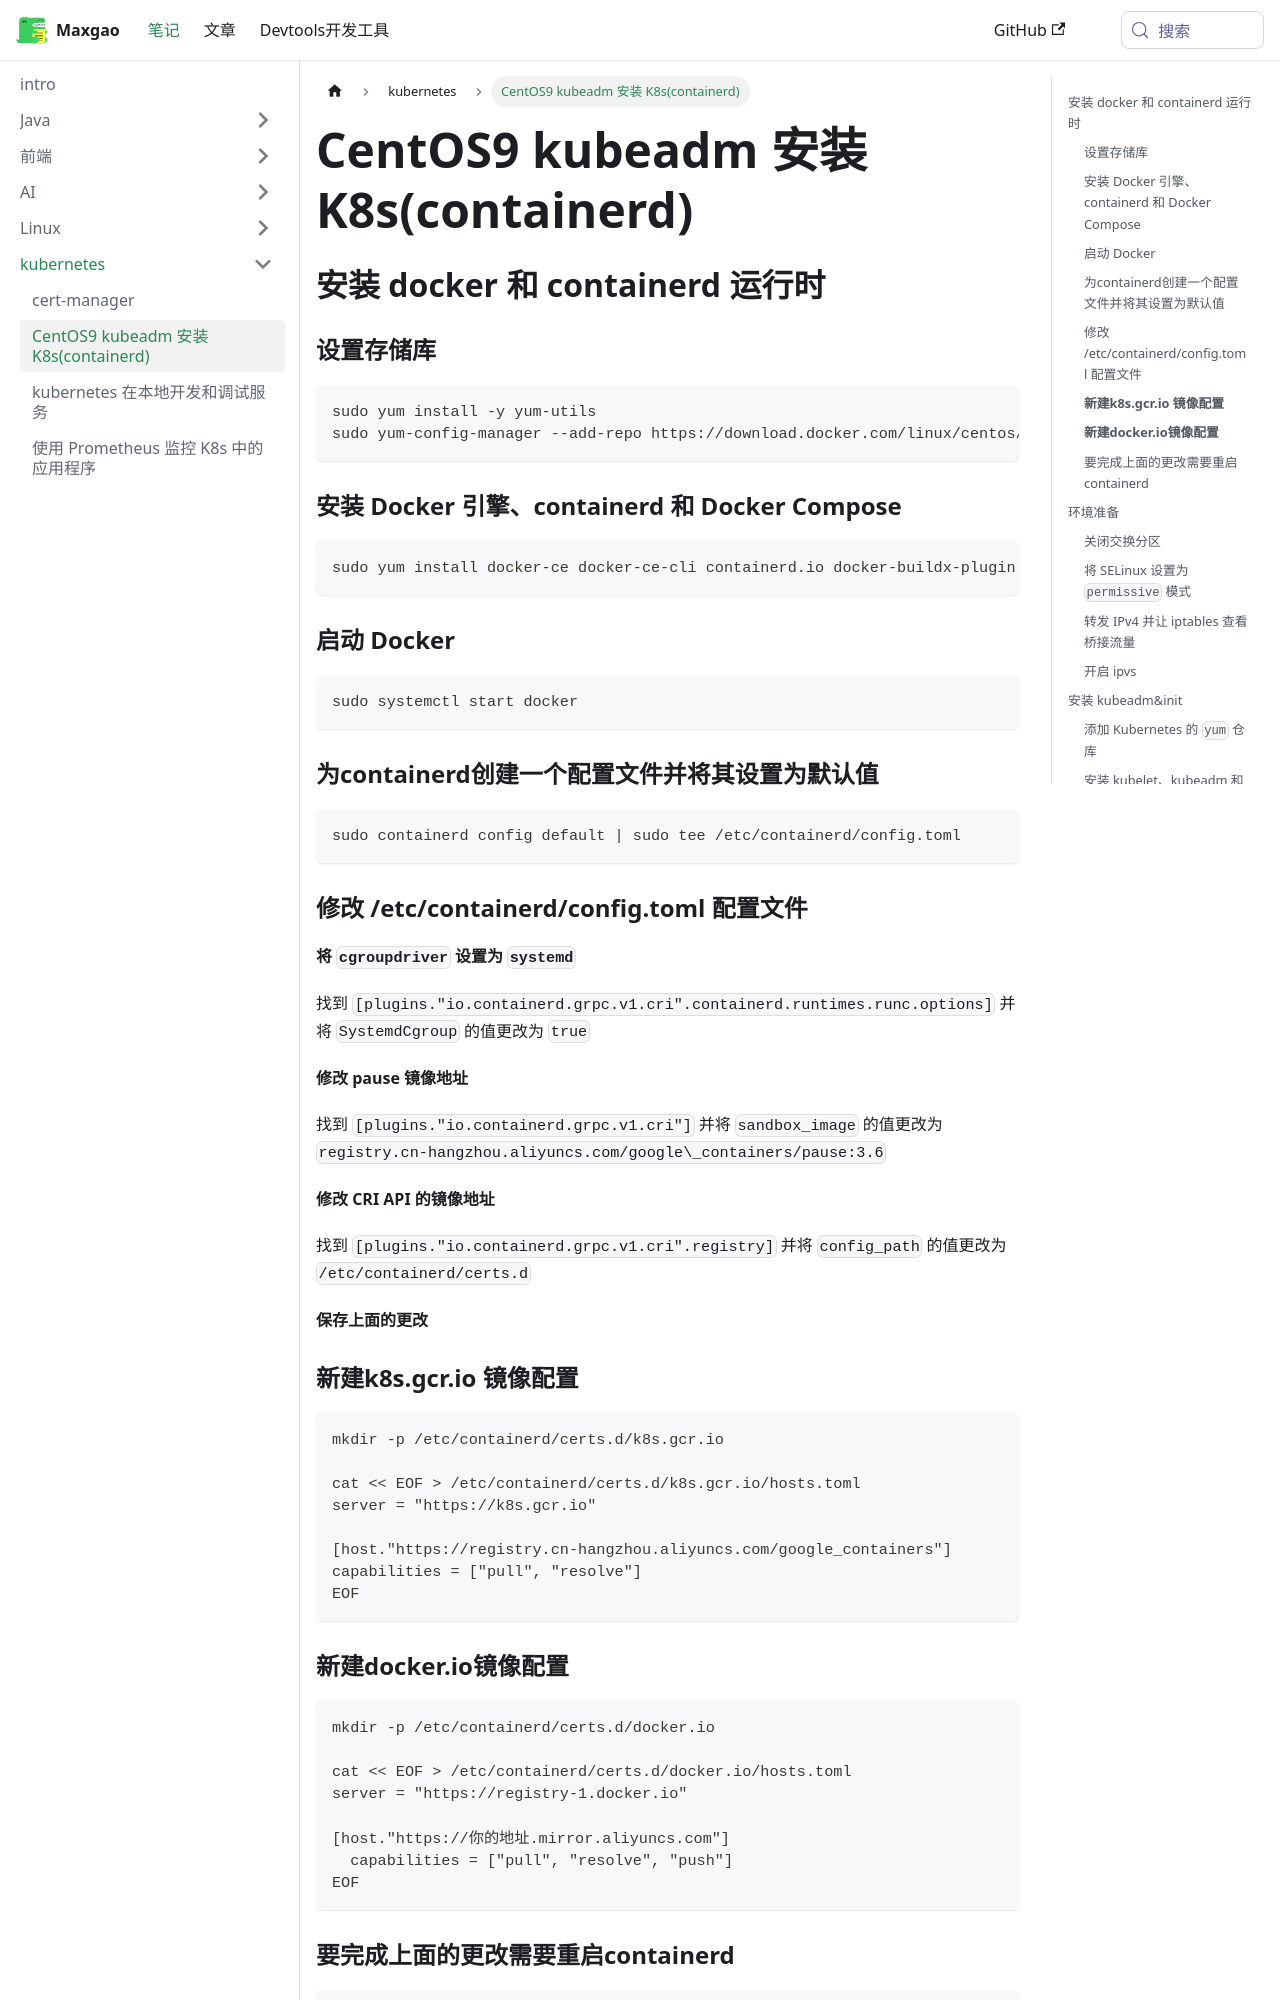

repository: An0nymous0/ga0x-site · page: docs/kubernetes/kubeadm-install-k8s.html · generator: docusaurus

---
title: 'CentOS9 kubeadm 安装 K8s(containerd)'
sidebar_label: 'CentOS9 kubeadm 安装 K8s(containerd)'
tags: [CentOS,Kubeadm,Kubernetes,K8s,containerd,Docker]
---

## 安装 docker 和 containerd 运行时

### 设置存储库

```shell
sudo yum install -y yum-utils
sudo yum-config-manager --add-repo https://download.docker.com/linux/centos/docker-ce.repo
```

### 安装 Docker 引擎、containerd 和 Docker Compose

```shell
sudo yum install docker-ce docker-ce-cli containerd.io docker-buildx-plugin docker-compose-plugin
```

### 启动 Docker

```shell
sudo systemctl start docker
```

### 为containerd创建一个配置文件并将其设置为默认值

```shell
sudo containerd config default | sudo tee /etc/containerd/config.toml
```

### 修改 /etc/containerd/config.toml 配置文件

**将 `cgroupdriver` 设置为 `systemd`**

找到
`[plugins."io.containerd.grpc.v1.cri".containerd.runtimes.runc.options]`
并将 `SystemdCgroup` 的值更改为 `true`

**修改 pause 镜像地址**

找到
`[plugins."io.containerd.grpc.v1.cri"]`
并将 `sandbox_image` 的值更改为 `registry.cn-hangzhou.aliyuncs.com/google\_containers/pause:3.6`

**修改 CRI API 的镜像地址**

找到
`[plugins."io.containerd.grpc.v1.cri".registry]`
并将 `config_path` 的值更改为 `/etc/containerd/certs.d`

**保存上面的更改**

### **新建k8s.gcr.io 镜像配置**

```shell
mkdir -p /etc/containerd/certs.d/k8s.gcr.io

cat << EOF > /etc/containerd/certs.d/k8s.gcr.io/hosts.toml
server = "https://k8s.gcr.io"

[host."https://registry.cn-hangzhou.aliyuncs.com/google_containers"]
capabilities = ["pull", "resolve"]
EOF
```

### **新建docker.io镜像配置**

```shell
mkdir -p /etc/containerd/certs.d/docker.io

cat << EOF > /etc/containerd/certs.d/docker.io/hosts.toml
server = "https://registry-1.docker.io"

[host."https://你的地址.mirror.aliyuncs.com"]
  capabilities = ["pull", "resolve", "push"]
EOF
```
